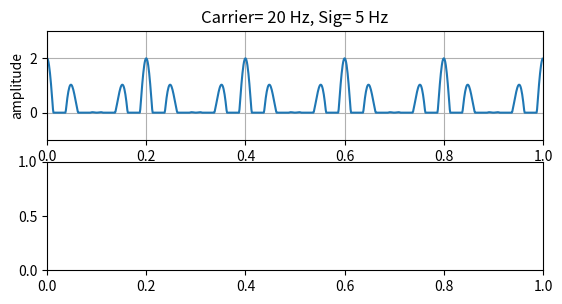

Generate this figure with matplotlib: (Note: this script raises an exception after producing the figure.)
import numpy as np
import scipy.fftpack
import matplotlib.pyplot as plt
fs =1000
T=1.0/fs

t = np.arange(0,1,T)
freq=20
carrier=np.cos(2*np.pi*freq*t)
freq2=5
base=np.cos(2*np.pi*freq2*t)

m=1
sig = (1+m*base)*carrier

#Half wave rectifier or Fullwave rectifier
#diode detector
sig[sig<0] = 0
#sig[sig<0]*=-1

FFTsig = np.fft.fft(sig)/fs
FFTfreq = np.fft.fftfreq(fs, T)

plt.subplot(311)
plt.title('Carrier= '+str(freq)+' Hz, '+'Sig= '+str(freq2)+' Hz')
plt.plot(t,sig)
plt.axis([0,1, min(sig)-1,max(sig)+1])
plt.xlabel("time [s]")
plt.ylabel("amplitude")
plt.grid()

plt.subplot(312)
plt.stem(FFTfreq, abs(FFTsig), marker= 'o', linestyle='-')
plt.axis([-2*freq, 2*freq, 0, 1])
plt.xlabel("frequency [Hz]")
plt.ylabel("amplitude spectrum")
plt.grid()

#Low pass filter(LPF)
FFTsig[FFTfreq < -10]=0
FFTsig[FFTfreq >  10]=0

# DC cut
FFTsig[FFTfreq==0]=0

#Inverse FFT
IFFTsig = np.fft.ifft(FFTsig*fs)

plt.subplot(313)
plt.plot(t,IFFTsig)
plt.axis([0,1, min(sig)-1,max(sig)+1])
plt.xlabel("time [s]")
plt.ylabel("amplitude")
plt.grid()

plt.show()
